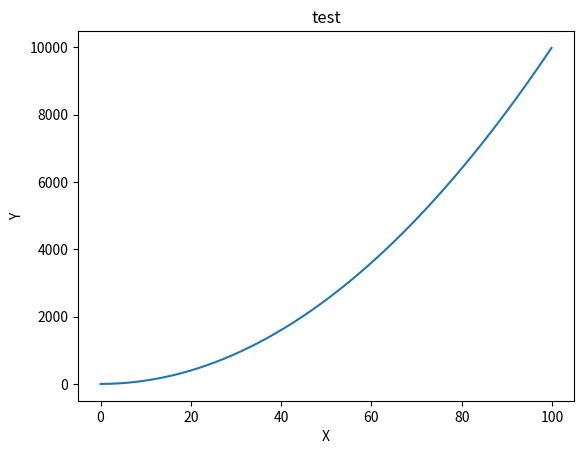

Recreate this plot in Python.
# Example code to parse a string to a mathematical function and plot it with matplotlib
# Use with caution, and it won't hurt you.
# 2022 Mark Moore

import numpy as np
import sympy as sym
from sympy.parsing.sympy_parser import parse_expr
import matplotlib.pyplot as plt

#only works with 2D functions right now:
def getFunctionFromString(inputString='y= x**2'):

    #Tjek efter om brugeren har tastet = ind i.
    if '=' in inputString:
        user_input = inputString.split('=')[1]  # Del input strengen op ved '=', og giv anden del tilbage.
    else:
        user_input=inputString

    print(f'This is the mathematical function we are about to make into a real python funktion: {user_input}')

    x, y = sym.symbols('x y')

    expr = parse_expr(user_input)

    f = sym.lambdify([x], expr)

    return f


def getPlot(f,x0=0,x1=100,step=0.1): #default values are used if none are given.

    fig, ax = plt.subplots()

    X = np.arange(x0, x1, step)
    Y = f(X)
    ax.plot(X, Y)

    #THIS IS WHERE I WOULD DECORATE THE PLOT WITH AXIS LABELS AND TITLES AND STUFF
    ax.set_title('test')
    ax.set_xlabel('X')
    ax.set_ylabel('Y')

    #return the plot
    return plt

#Translate a string to a function using sympy parser and labdify:
f = getFunctionFromString('y=x**2')

#CREATE THE PLOT WITH THE CORRECT function, START, STOP, and STEP:
plt = getPlot(f)
#plt = getPlot(f, x0 = -100, x1 = 100, step = 1)


plt.show()
